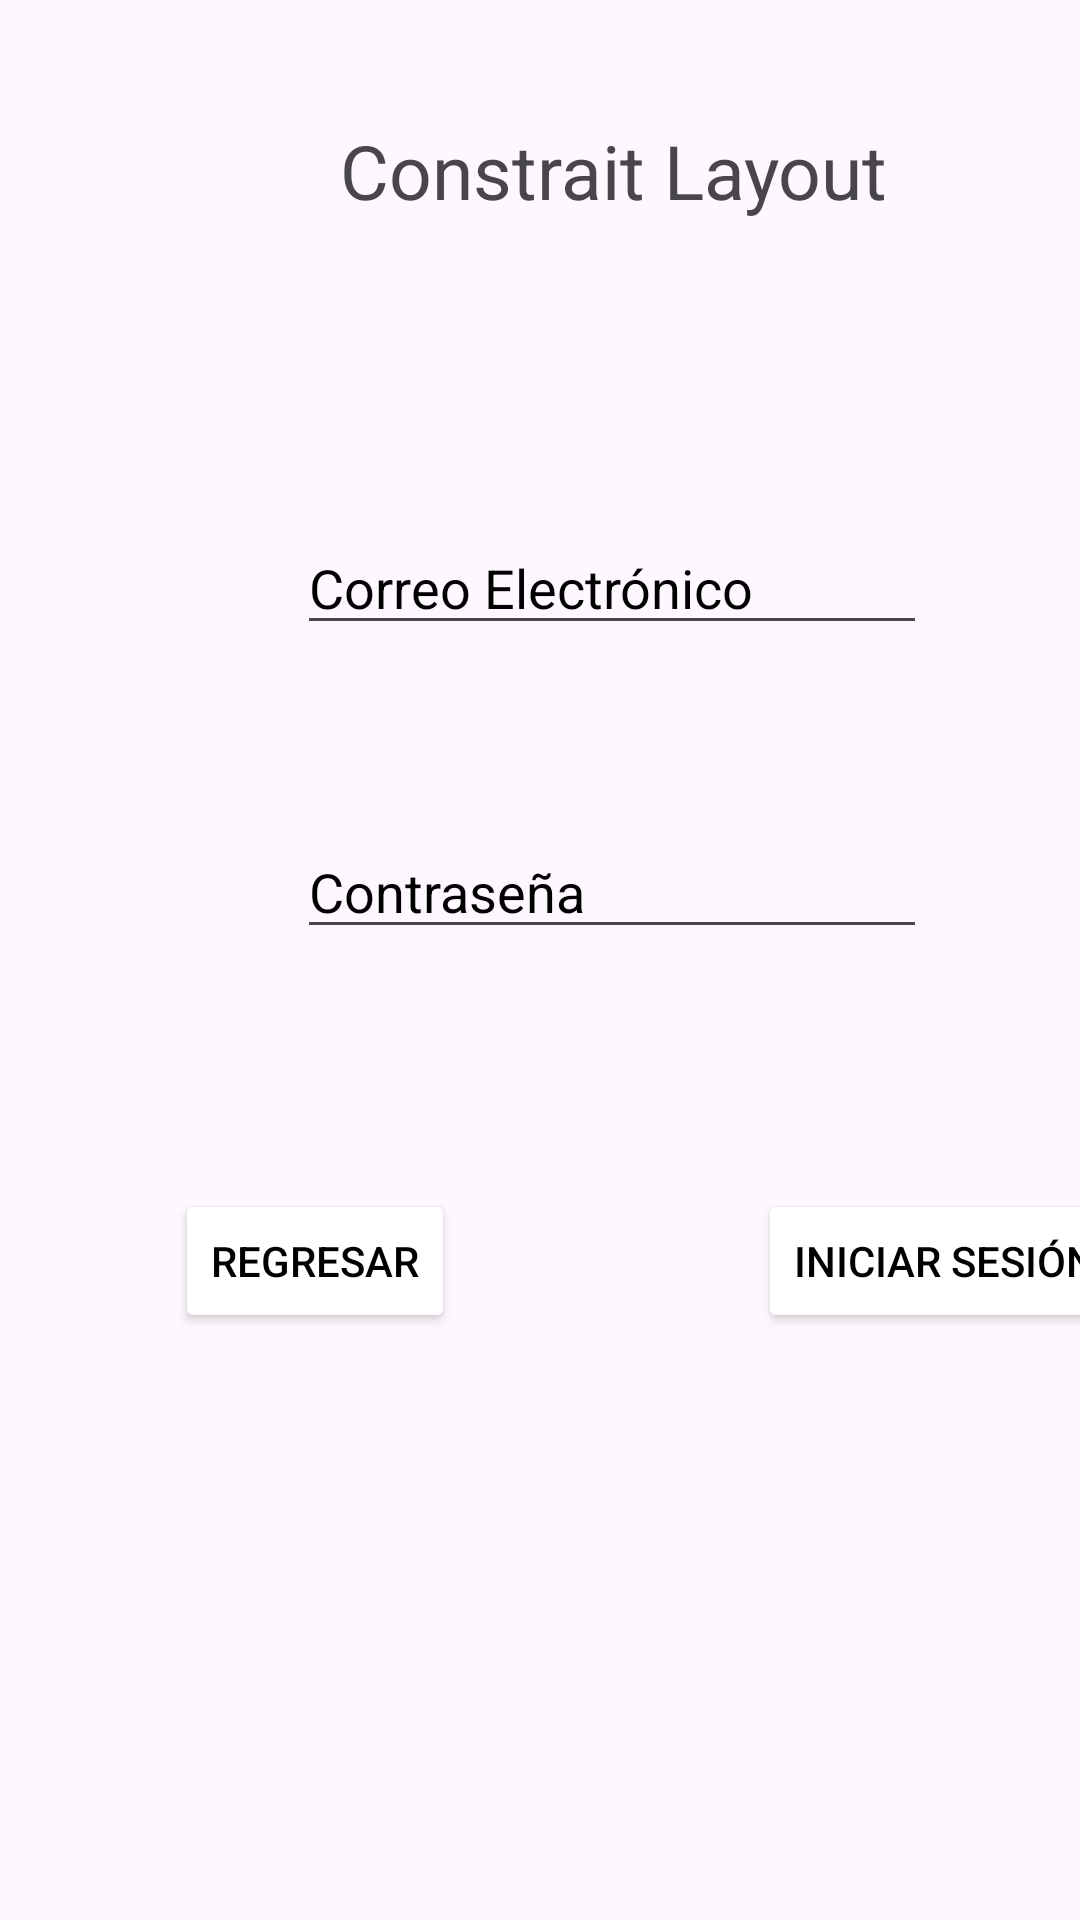

This screen was rendered from an Android layout file. Write that file and the resources it references.
<!-- AndroidManifest.xml: application theme Theme.LoginsTarea -->
<!-- res/layout/activity_constrait_layout.xml -->
<?xml version="1.0" encoding="utf-8"?>
<androidx.constraintlayout.widget.ConstraintLayout xmlns:android="http://schemas.android.com/apk/res/android"
    xmlns:app="http://schemas.android.com/apk/res-auto"
    xmlns:tools="http://schemas.android.com/tools"
    android:id="@+id/main"
    android:layout_width="match_parent"
    android:layout_height="match_parent"
    tools:context=".ConstraitLayout">

    <androidx.constraintlayout.widget.ConstraintLayout
        android:layout_width="409dp"
        android:layout_height="729dp"
        tools:ignore="MissingConstraints"
        tools:layout_editor_absoluteX="1dp"
        tools:layout_editor_absoluteY="1dp">

        <TextView
            android:id="@+id/textView4"
            android:layout_width="wrap_content"
            android:layout_height="wrap_content"
            android:layout_marginTop="40dp"
            android:text="Constrait Layout"
            android:textSize="25dp"
            app:layout_constraintEnd_toEndOf="parent"
            app:layout_constraintStart_toStartOf="parent"
            app:layout_constraintTop_toTopOf="parent" />

        <EditText
            android:id="@+id/editTextTextEmailAddress3"
            android:layout_width="wrap_content"
            android:layout_height="wrap_content"
            android:layout_marginTop="100dp"
            android:ems="10"
            android:hint="Correo Electrónico"
            android:inputType="textEmailAddress"
            android:textColorHint="@color/black"
            app:layout_constraintEnd_toEndOf="parent"
            app:layout_constraintHorizontal_bias="0.497"
            app:layout_constraintStart_toStartOf="parent"
            app:layout_constraintTop_toBottomOf="@+id/textView4" />

        <EditText
            android:id="@+id/editTextTextPassword3"
            android:layout_width="wrap_content"
            android:layout_height="wrap_content"
            android:layout_marginTop="60dp"
            android:ems="10"
            android:hint="Contraseña"
            android:inputType="textPassword"
            android:textColorHint="@color/black"
            app:layout_constraintEnd_toEndOf="parent"
            app:layout_constraintHorizontal_bias="0.497"
            app:layout_constraintStart_toStartOf="parent"
            app:layout_constraintTop_toBottomOf="@+id/editTextTextEmailAddress3" />

        <Button
            android:id="@+id/button3"
            android:layout_width="wrap_content"
            android:layout_height="wrap_content"
            android:layout_marginTop="80dp"
            android:backgroundTint="@color/white"
            android:text="Iniciar Sesión"
            android:textColor="@color/black"
            app:layout_constraintEnd_toEndOf="parent"
            app:layout_constraintHorizontal_bias="0.89"
            app:layout_constraintStart_toStartOf="parent"
            app:layout_constraintTop_toBottomOf="@+id/editTextTextPassword3" />

        <Button
            android:id="@+id/button15"
            android:layout_width="wrap_content"
            android:layout_height="wrap_content"
            android:layout_marginTop="80dp"
            android:layout_marginEnd="101dp"
            android:backgroundTint="@color/white"
            android:text="Regresar"
            android:textColor="@color/black"
            app:layout_constraintEnd_toStartOf="@+id/button3"
            app:layout_constraintHorizontal_bias="1.0"
            app:layout_constraintStart_toStartOf="parent"
            app:layout_constraintTop_toBottomOf="@+id/editTextTextPassword3" />
    </androidx.constraintlayout.widget.ConstraintLayout>
</androidx.constraintlayout.widget.ConstraintLayout>
<!-- resources referenced by this layout -->
<resources>
  <style name="Theme.LoginsTarea" parent="Base.Theme.LoginsTarea" />
  <style name="Base.Theme.LoginsTarea" parent="Theme.Material3.DayNight.NoActionBar">
          
          
      </style>
  <!-- not gathered from this repository: default colours our renderer supplied (Android Studio template values) -->
  <color name="black">#FF000000</color>
  <color name="white">#FFFFFFFF</color>
</resources>
